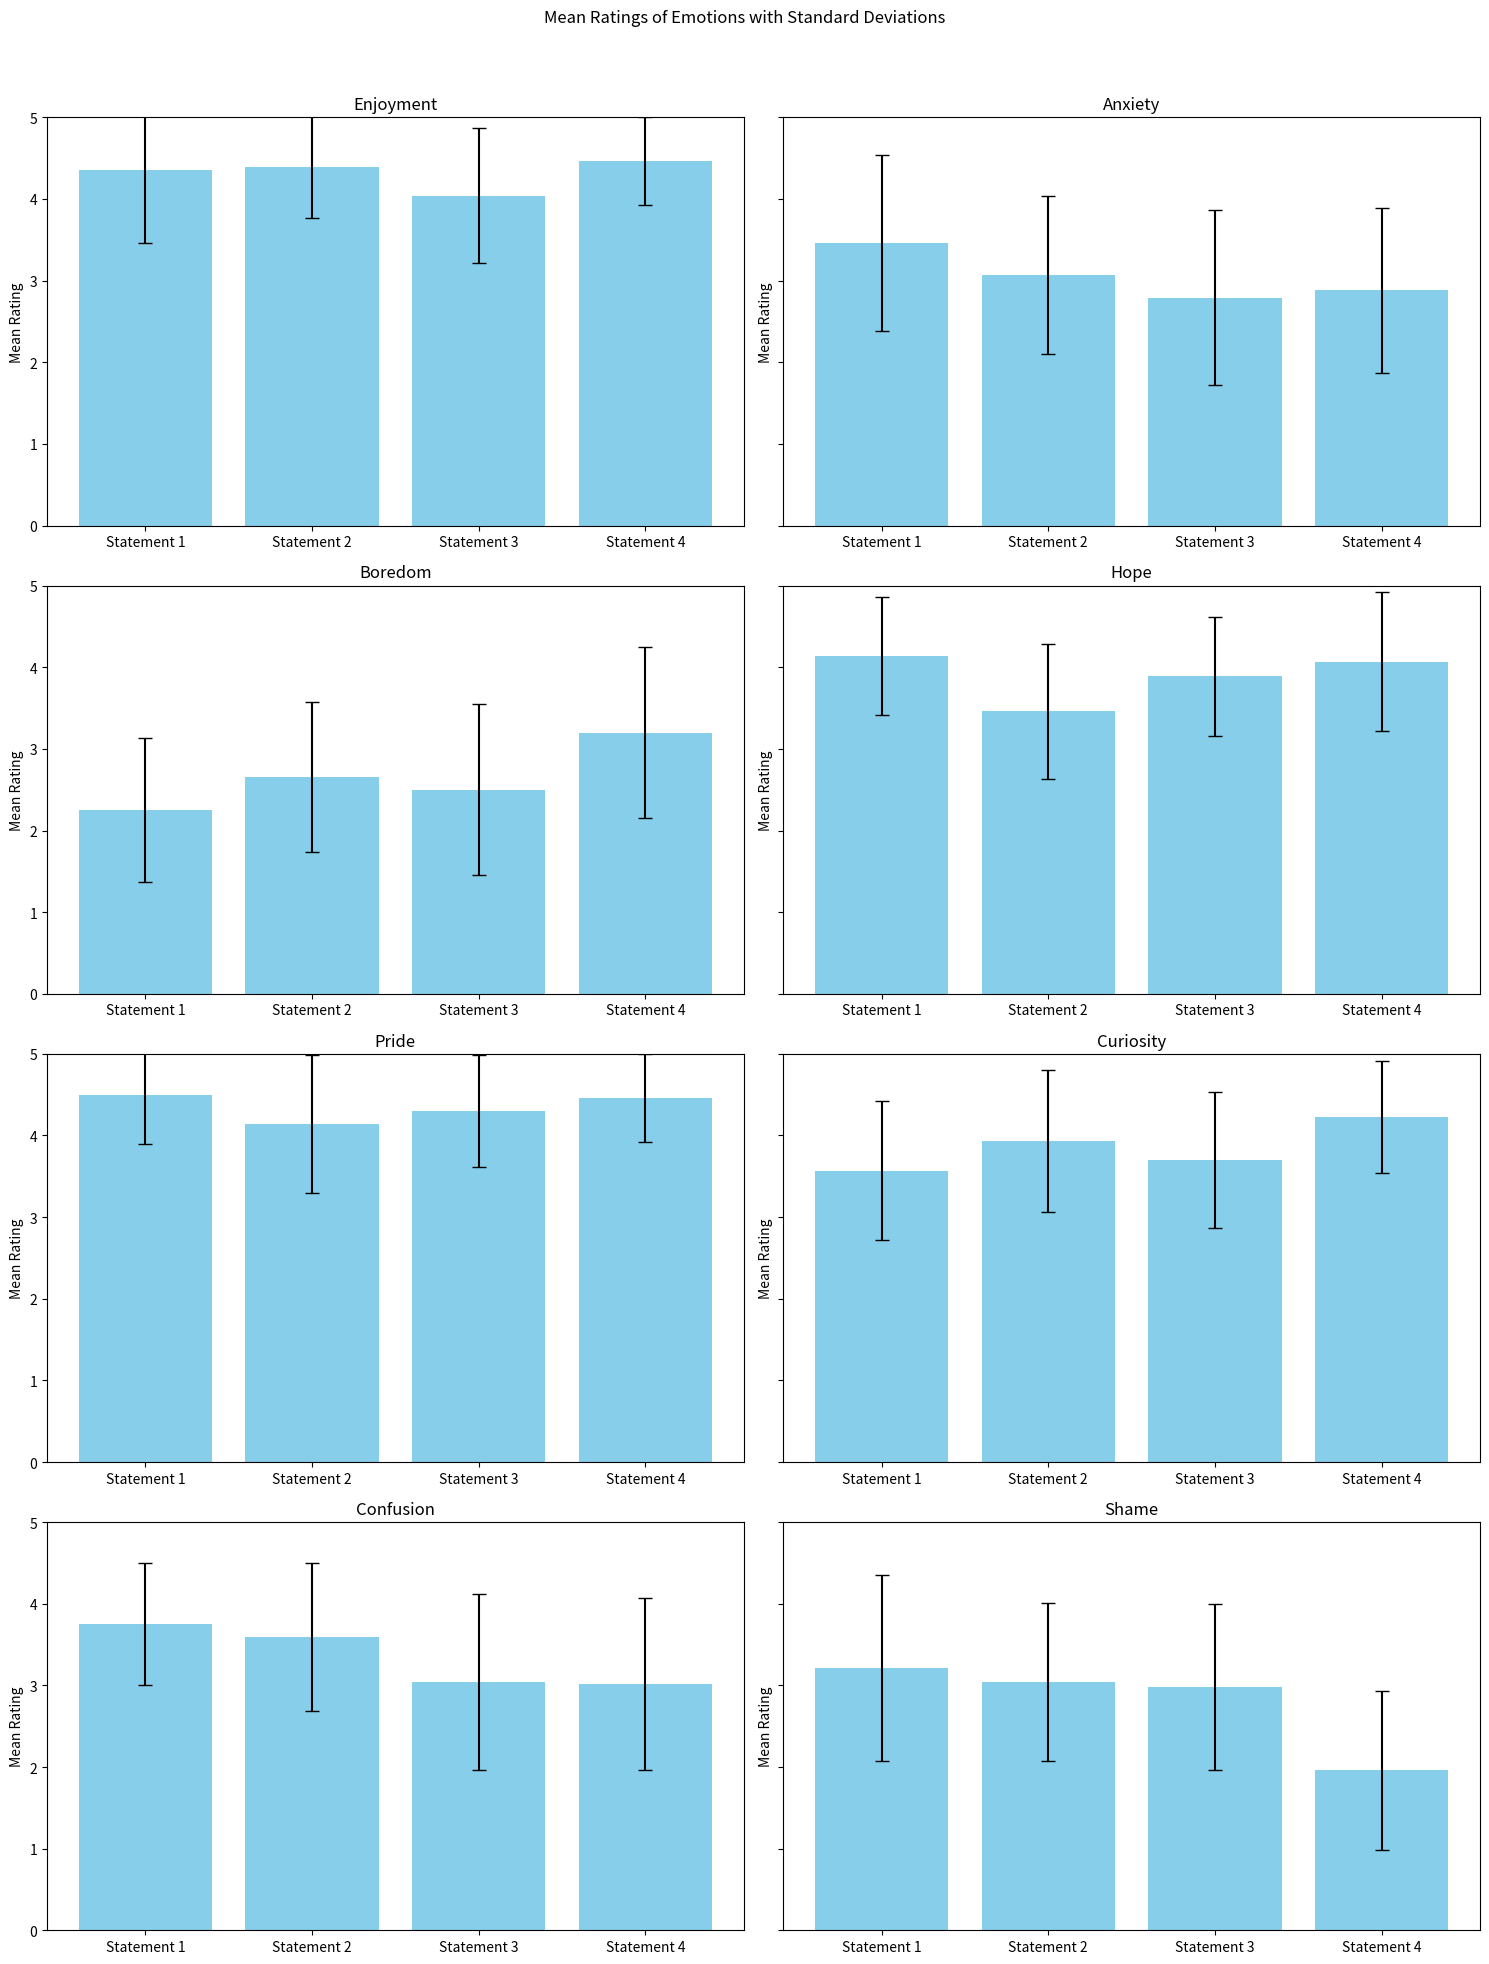
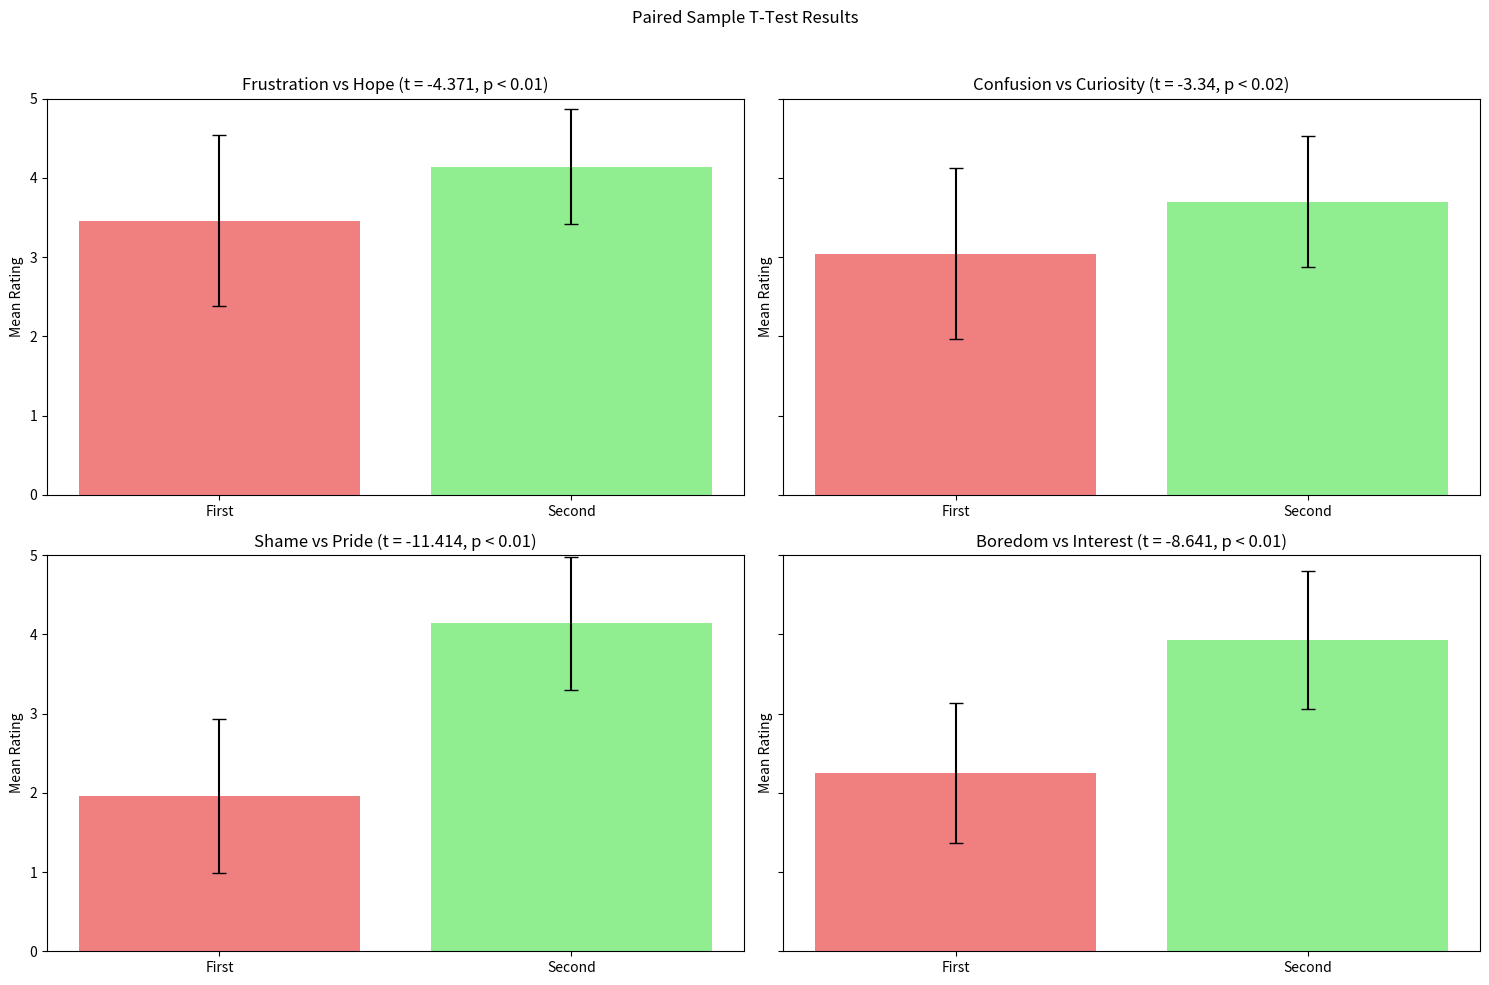

Here is the Python script that generated these plots, in order:
import matplotlib.pyplot as plt
import numpy as np

data = {
    'Enjoyment': {
        'mean': [4.36, 4.39, 4.04, 4.46],
        'sd': [0.903, 0.623, 0.830, 0.538]
    },
    'Anxiety': {
        'mean': [3.46, 3.07, 2.79, 2.88],
        'sd': [1.078, 0.970, 1.074, 1.010]
    },
    'Boredom': {
        'mean': [2.25, 2.66, 2.50, 3.20],
        'sd': [0.879, 0.920, 1.044, 1.052]
    },
    'Hope': {
        'mean': [4.14, 3.46, 3.89, 4.07],
        'sd': [0.724, 0.830, 0.731, 0.850]
    },
    'Pride': {
        'mean': [4.50, 4.14, 4.30, 4.46],
        'sd': [0.603, 0.841, 0.685, 0.538]
    },
    'Curiosity': {
        'mean': [3.57, 3.93, 3.70, 4.23],
        'sd': [0.850, 0.871, 0.829, 0.687]
    },
    'Confusion': {
        'mean': [3.75, 3.59, 3.04, 3.02],
        'sd': [0.745, 0.910, 1.078, 1.053]
    },
    'Shame': {
        'mean': [3.21, 3.04, 2.98, 1.96],
        'sd': [1.140, 0.972, 1.018, 0.972]
    }
}

# Paired sample t-test results
paired_tests = {
    'Frustration vs Hope': {
        'mean': [3.46, 4.14],
        'sd': [1.078, 0.724],
        't_value': -4.371,
        'p_value': '< 0.01'
    },
    'Confusion vs Curiosity': {
        'mean': [3.04, 3.70],
        'sd': [1.078, 0.829],
        't_value': -3.340,
        'p_value': '< 0.02'
    },
    'Shame vs Pride': {
        'mean': [1.96, 4.14],
        'sd': [0.972, 0.841],
        't_value': -11.414,
        'p_value': '< 0.01'
    },
    'Boredom vs Interest': {
        'mean': [2.25, 3.93],
        'sd': [0.879, 0.871],
        't_value': -8.641,
        'p_value': '< 0.01'
    }
}

def create_bar_plots(data):
    fig, axes = plt.subplots(4, 2, figsize=(15, 20), sharey=True)
    fig.suptitle('Mean Ratings of Emotions with Standard Deviations')

    for ax, (emotion, values) in zip(axes.flatten(), data.items()):
        ax.bar(range(1, 5), values['mean'], yerr=values['sd'], capsize=5, color='skyblue')
        ax.set_title(emotion)
        ax.set_xticks(range(1, 5))
        ax.set_xticklabels([f'Statement {i}' for i in range(1, 5)])
        ax.set_ylim(0, 5)
        ax.set_ylabel('Mean Rating')

    plt.tight_layout(rect=[0, 0, 1, 0.96])
    plt.show()

def create_paired_ttest_plots(paired_tests):
    fig, axes = plt.subplots(2, 2, figsize=(15, 10), sharey=True)
    fig.suptitle('Paired Sample T-Test Results')

    for ax, (pair, values) in zip(axes.flatten(), paired_tests.items()):
        ax.bar(['First', 'Second'], values['mean'], yerr=values['sd'], capsize=5, color=['lightcoral', 'lightgreen'])
        ax.set_title(f'{pair} (t = {values["t_value"]}, p {values["p_value"]})')
        ax.set_ylim(0, 5)
        ax.set_ylabel('Mean Rating')

    plt.tight_layout(rect=[0, 0, 1, 0.96])
    plt.show()

create_bar_plots(data)
create_paired_ttest_plots(paired_tests)